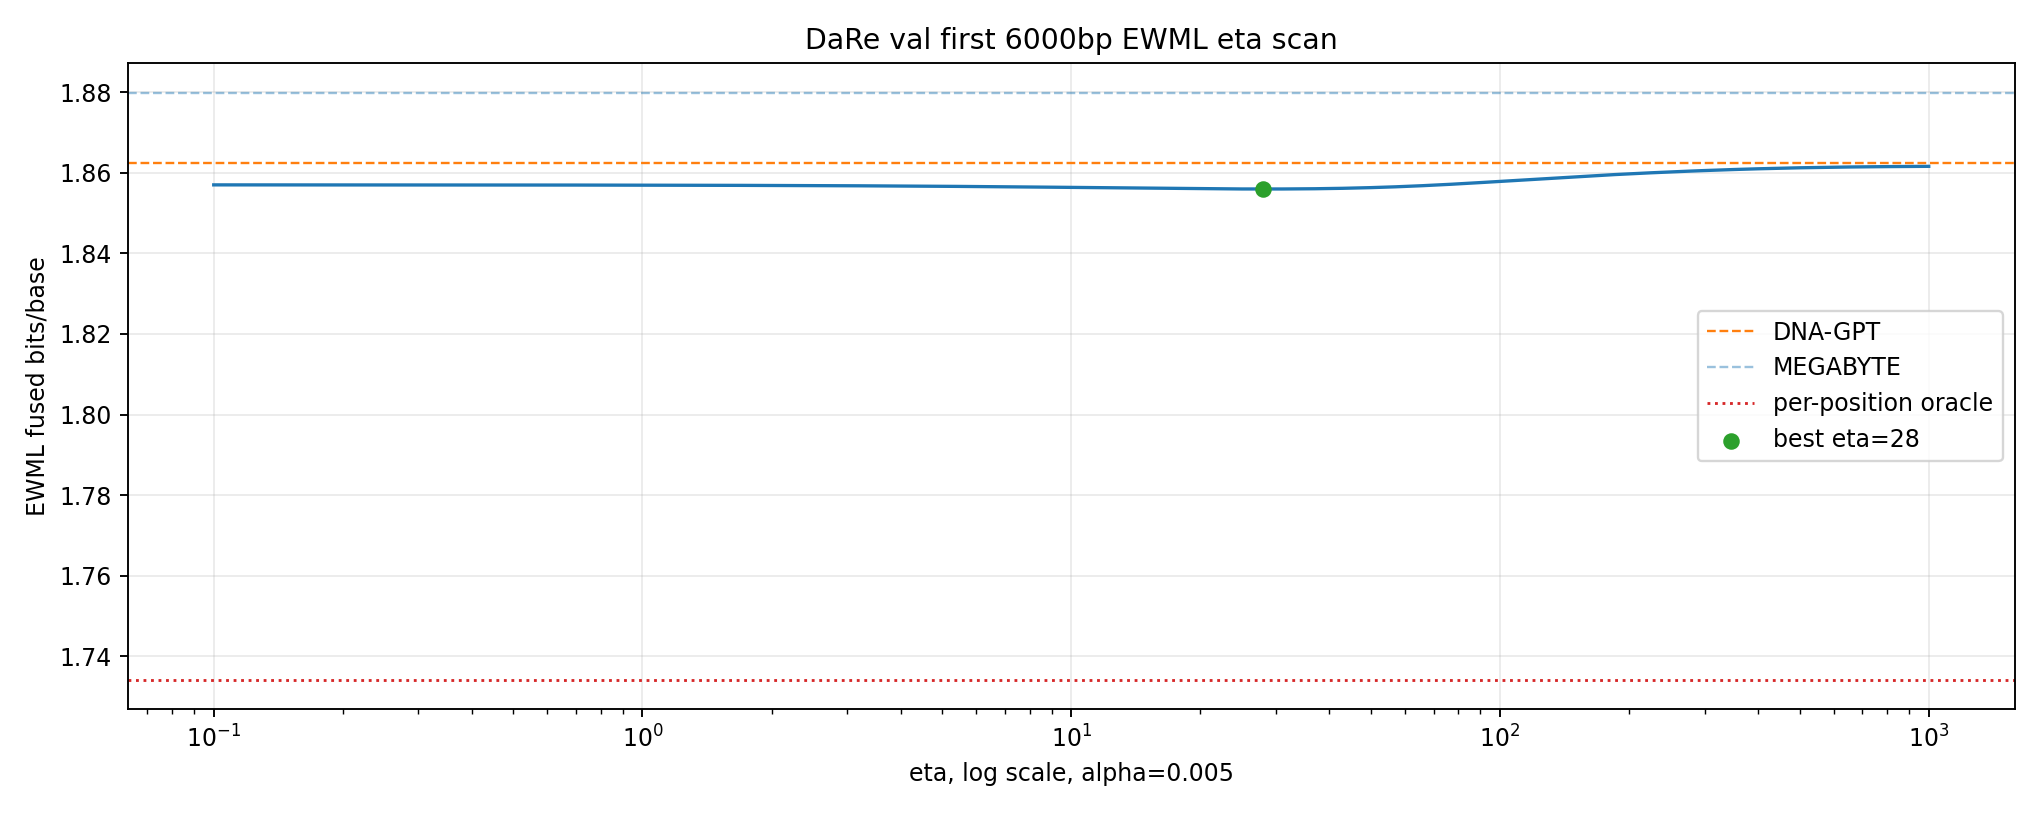

Values plotted in this chart, from the file beside it:
alpha, eta, mean_bpb, gain_vs_dnagpt_bpb, mean_megabyte_weight, final_megabyte_weight
0.005, 0.1, 1.857, 0.005375, 0.4997, 0.4994
0.005, 0.2, 1.857, 0.005383, 0.4994, 0.4987
0.005, 0.3, 1.857, 0.00539, 0.4992, 0.4981
0.005, 0.4, 1.857, 0.005398, 0.4989, 0.4975
0.005, 0.5, 1.857, 0.005406, 0.4986, 0.4969
0.005, 0.6, 1.857, 0.005414, 0.4983, 0.4962
0.005, 0.7, 1.857, 0.005422, 0.498, 0.4956
0.005, 0.8, 1.857, 0.005429, 0.4977, 0.495
0.005, 0.9, 1.857, 0.005437, 0.4975, 0.4944
0.005, 1.0, 1.857, 0.005445, 0.4972, 0.4937
0.005, 1.1, 1.857, 0.005452, 0.4969, 0.4931
0.005, 1.2, 1.857, 0.00546, 0.4966, 0.4925
0.005, 1.3, 1.857, 0.005467, 0.4963, 0.4919
0.005, 1.4, 1.857, 0.005475, 0.496, 0.4912
0.005, 1.5, 1.857, 0.005482, 0.4958, 0.4906
0.005, 1.6, 1.857, 0.00549, 0.4955, 0.49
0.005, 1.7, 1.857, 0.005497, 0.4952, 0.4894
0.005, 1.8, 1.857, 0.005505, 0.4949, 0.4887
0.005, 1.9, 1.857, 0.005512, 0.4946, 0.4881
0.005, 2.0, 1.857, 0.005519, 0.4943, 0.4875
0.005, 2.1, 1.857, 0.005527, 0.4941, 0.4869
0.005, 2.2, 1.857, 0.005534, 0.4938, 0.4862
0.005, 2.3, 1.857, 0.005541, 0.4935, 0.4856
0.005, 2.4, 1.857, 0.005548, 0.4932, 0.485
0.005, 2.5, 1.857, 0.005556, 0.4929, 0.4844
0.005, 2.6, 1.857, 0.005563, 0.4926, 0.4837
0.005, 2.7, 1.857, 0.00557, 0.4924, 0.4831
0.005, 2.8, 1.857, 0.005577, 0.4921, 0.4825
0.005, 2.9, 1.857, 0.005584, 0.4918, 0.4819
0.005, 3.0, 1.857, 0.005591, 0.4915, 0.4812
0.005, 3.1, 1.857, 0.005598, 0.4912, 0.4806
0.005, 3.2, 1.857, 0.005605, 0.491, 0.48
0.005, 3.3, 1.857, 0.005612, 0.4907, 0.4794
0.005, 3.4, 1.857, 0.005619, 0.4904, 0.4787
0.005, 3.5, 1.857, 0.005626, 0.4901, 0.4781
0.005, 3.6, 1.857, 0.005632, 0.4898, 0.4775
0.005, 3.7, 1.857, 0.005639, 0.4895, 0.4769
0.005, 3.8, 1.857, 0.005646, 0.4893, 0.4762
0.005, 3.9, 1.857, 0.005653, 0.489, 0.4756
0.005, 4.0, 1.857, 0.005659, 0.4887, 0.475
0.005, 4.1, 1.857, 0.005666, 0.4884, 0.4744
0.005, 4.2, 1.857, 0.005673, 0.4881, 0.4737
0.005, 4.3, 1.857, 0.005679, 0.4879, 0.4731
0.005, 4.4, 1.857, 0.005686, 0.4876, 0.4725
0.005, 4.5, 1.857, 0.005692, 0.4873, 0.4719
0.005, 4.6, 1.857, 0.005699, 0.487, 0.4712
0.005, 4.7, 1.857, 0.005705, 0.4867, 0.4706
0.005, 4.8, 1.857, 0.005712, 0.4864, 0.47
0.005, 4.9, 1.857, 0.005718, 0.4862, 0.4694
0.005, 5.0, 1.857, 0.005724, 0.4859, 0.4688
0.005, 5.1, 1.857, 0.005731, 0.4856, 0.4681
0.005, 5.2, 1.857, 0.005737, 0.4853, 0.4675
0.005, 5.3, 1.857, 0.005743, 0.485, 0.4669
0.005, 5.4, 1.857, 0.00575, 0.4848, 0.4663
0.005, 5.5, 1.857, 0.005756, 0.4845, 0.4656
0.005, 5.6, 1.857, 0.005762, 0.4842, 0.465
0.005, 5.7, 1.857, 0.005768, 0.4839, 0.4644
0.005, 5.8, 1.857, 0.005774, 0.4836, 0.4638
0.005, 5.9, 1.857, 0.00578, 0.4834, 0.4632
0.005, 6.0, 1.857, 0.005786, 0.4831, 0.4625
... 176 more rows
